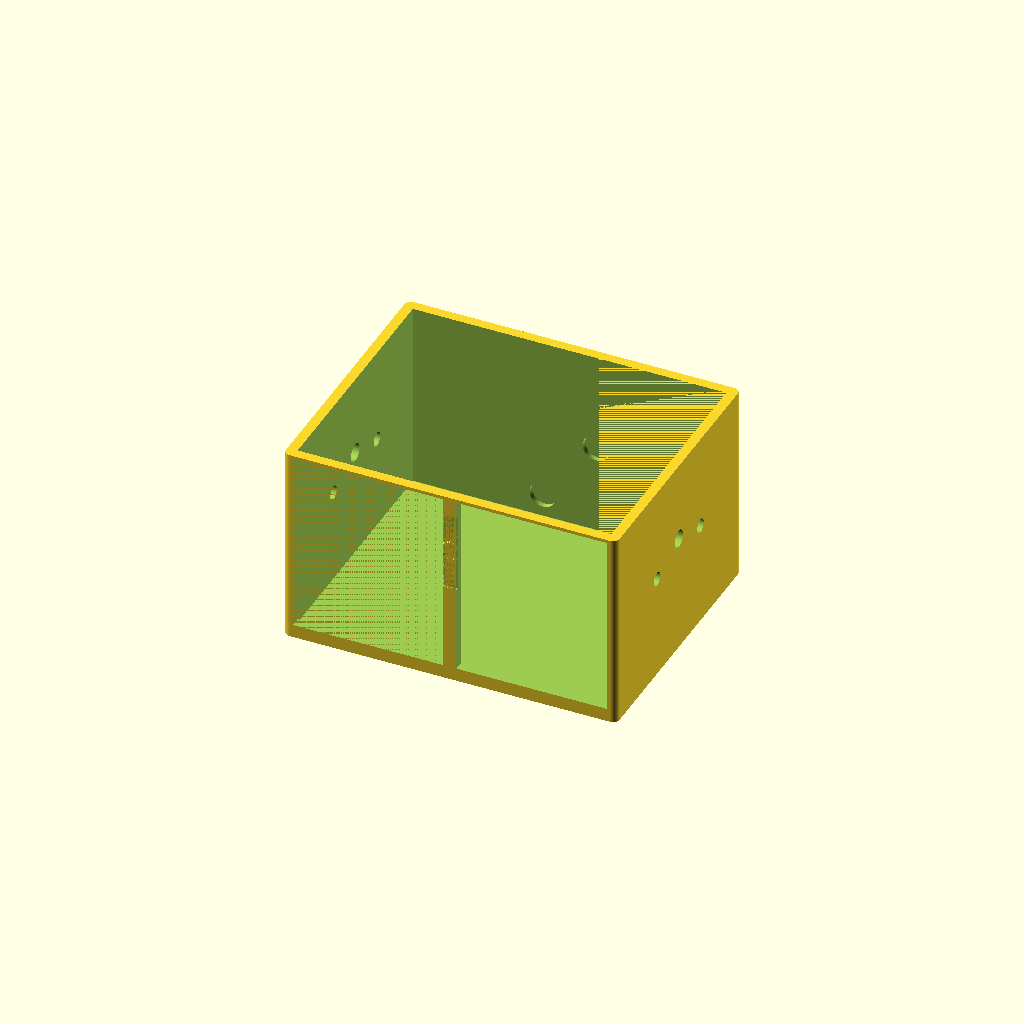
Cell 1: the model at its default parameters.
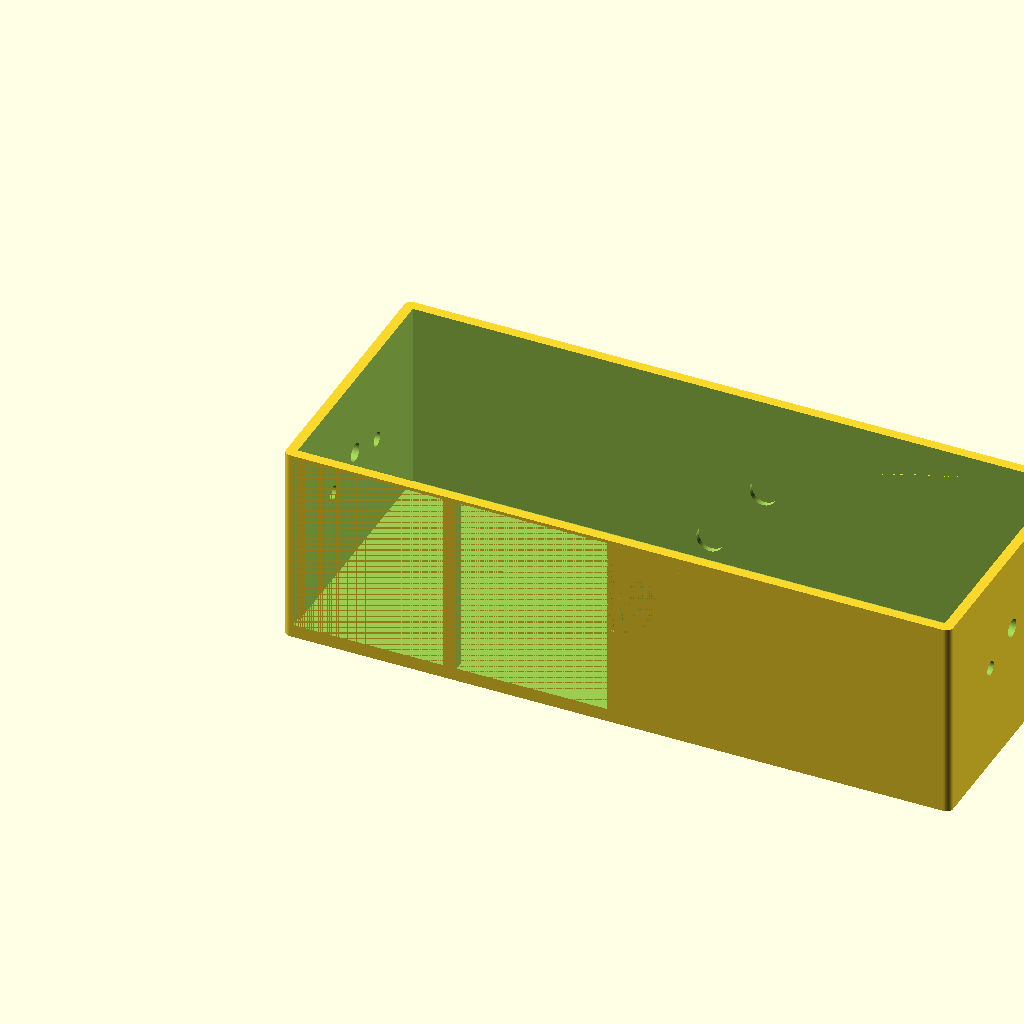
Cell 2: the same model with box_w = 200.
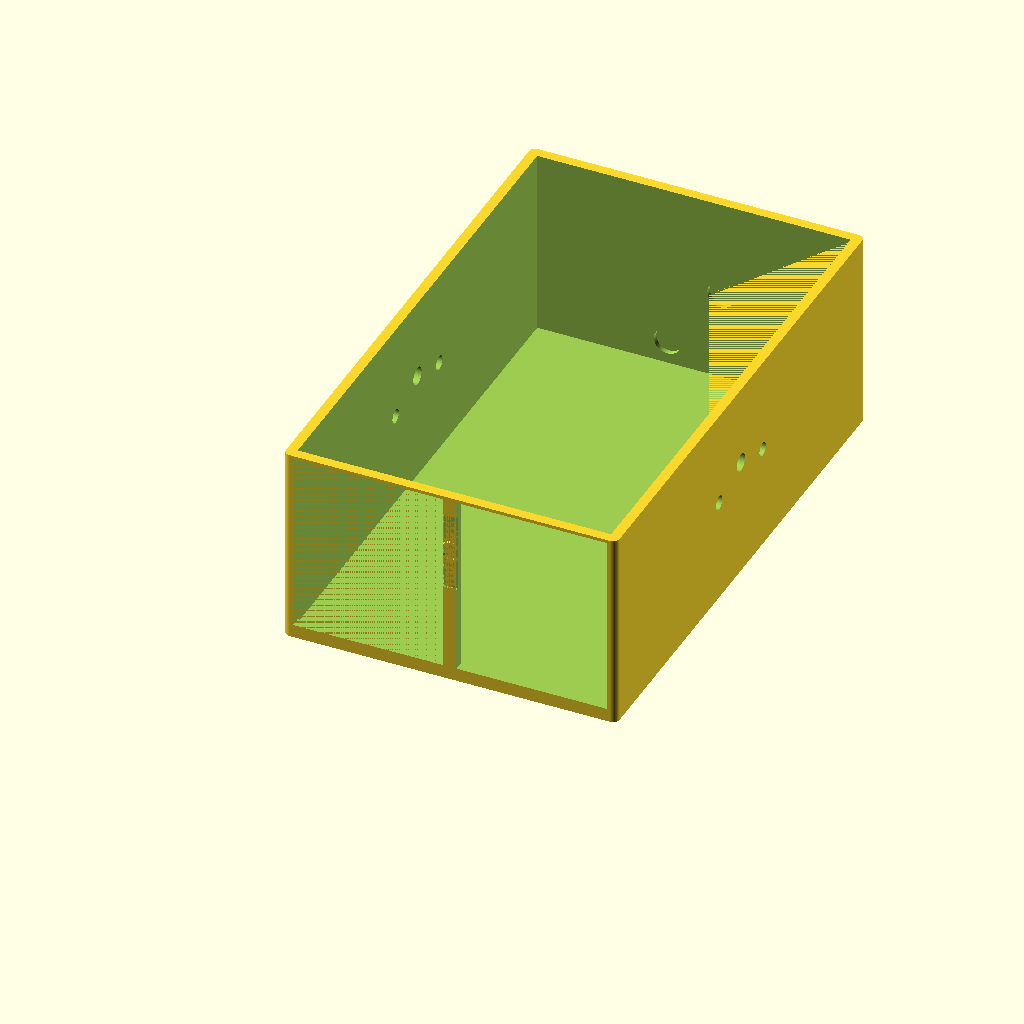
Cell 3: the same model with box_d = 160.
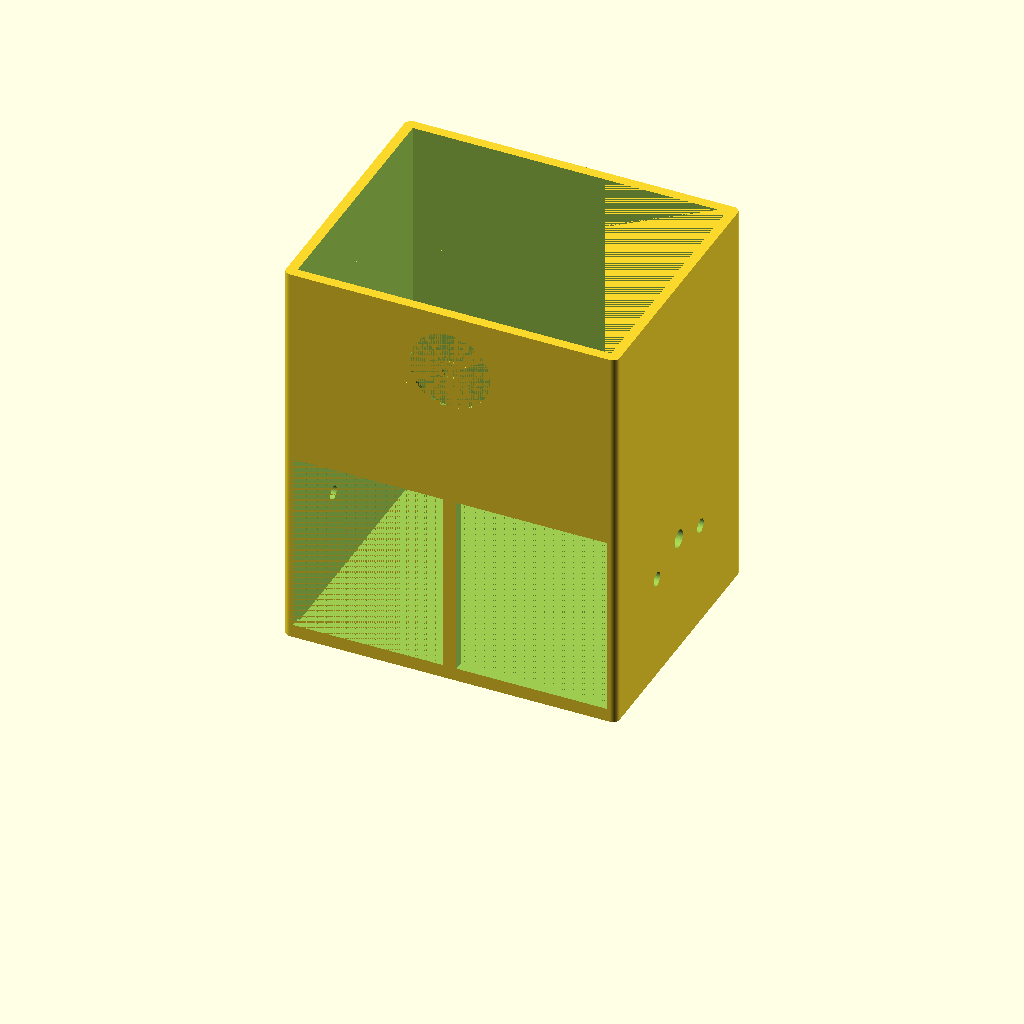
Cell 4: box_h = 120 (everything else at default).
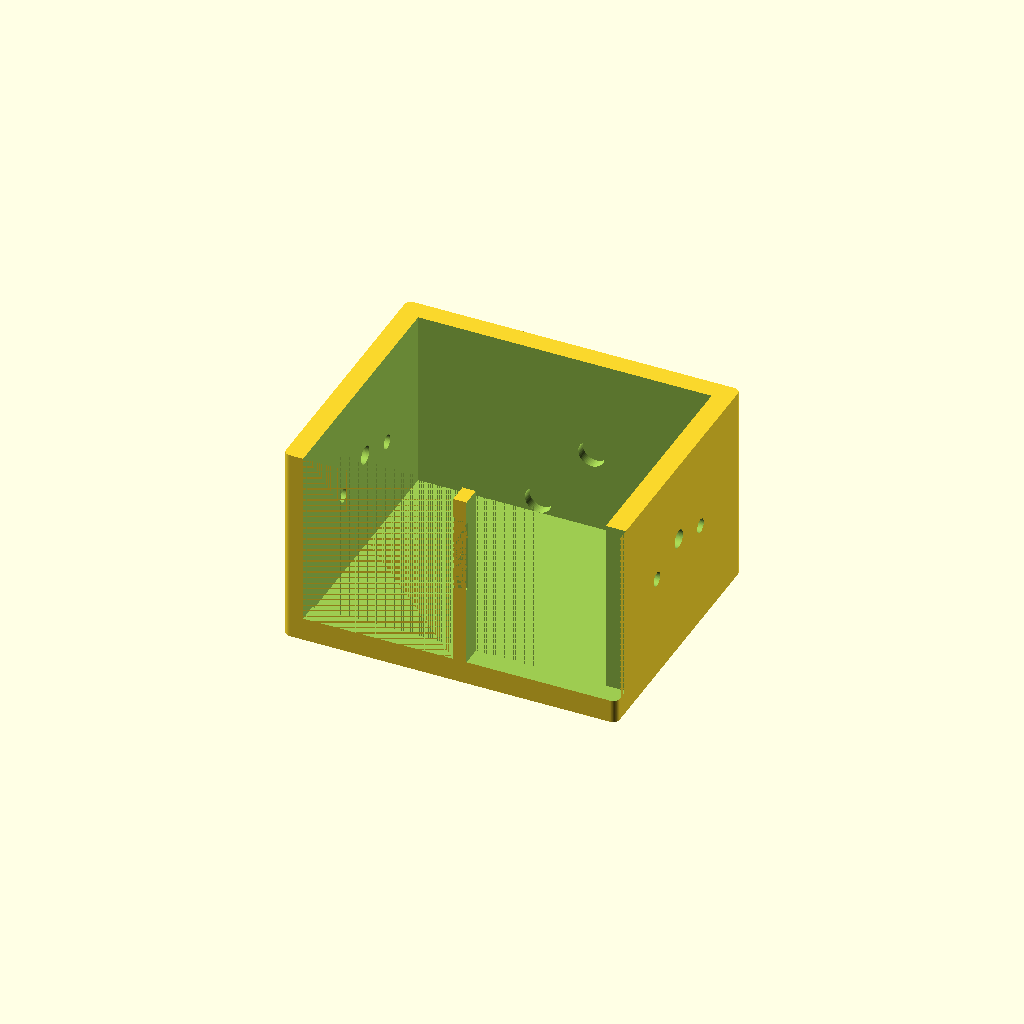
Cell 5: wall = 6 (everything else at default).
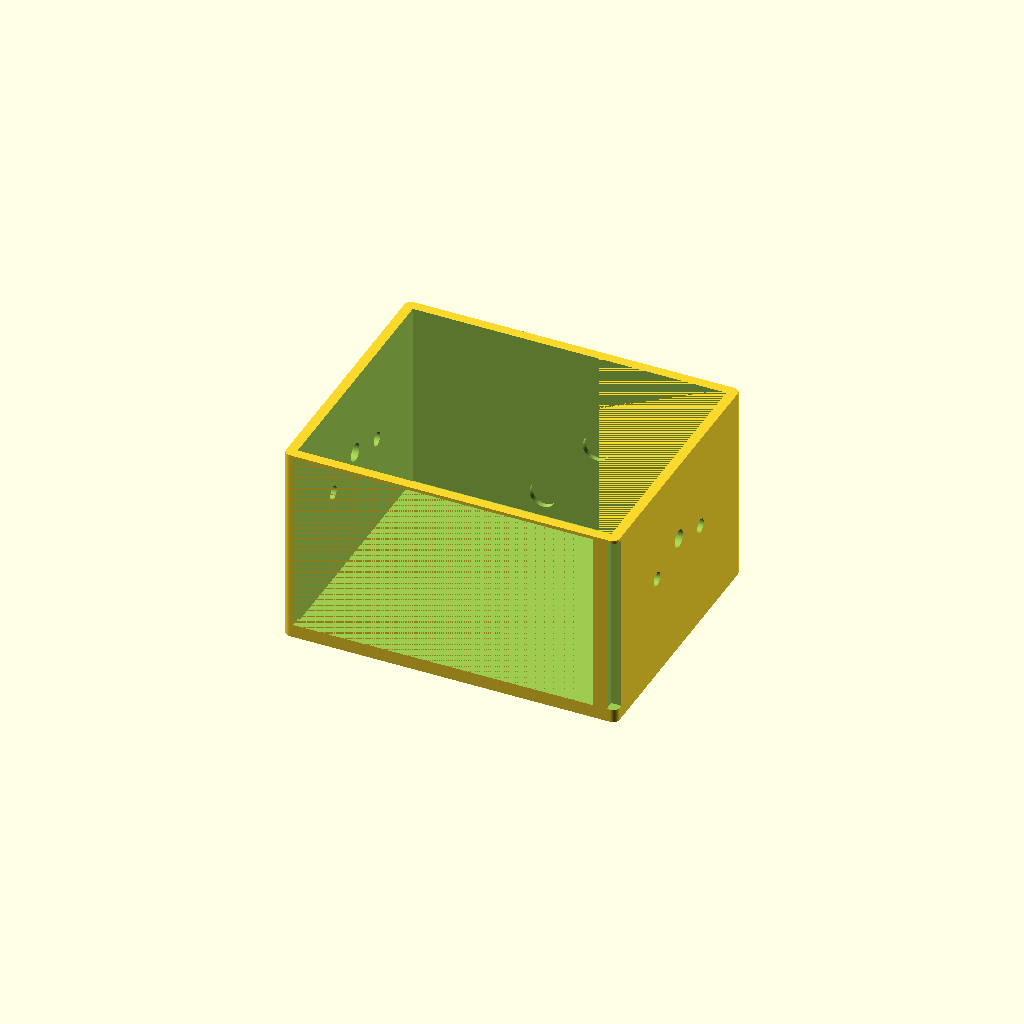
Cell 6 — door_w set to 90, the other parameters unchanged.
All cells are drawn from one camera (rotation 55°, 0°, 25°, orthographic, colour scheme Cornfield), so only the parameter changes between them.
The OpenSCAD source (downloads/tempo-de-reacao/modelo_3d/caixa_principal.scad):
// ============================================================
//  Marie Curie Reaction Time Toy — Main Box
//  File: caixa_principal.scad
//
//  Description:
//    The main enclosure of the toy. Holds two SG90 servo motors
//    on the side walls (to actuate the doors), an internal shelf
//    for the LED and electronics, cable routing holes on the back,
//    and decorative elements (radiation symbol + "Marie Curie" text)
//    on the outer faces.
//
//  Print Settings:
//    - Layer height : 0.2 mm
//    - Infill       : 20 % (gyroid or grid)
//    - Supports     : Not required (print open-face up)
//    - Material     : PLA / PETG
//    - Perimeters   : 3
//
//  Coordinate system:
//    Origin at the BOTTOM-FRONT-LEFT outer corner of the box.
//    X → width (100 mm), Y → depth (80 mm), Z → height (60 mm)
// ============================================================

// ── Global rendering quality ──────────────────────────────
$fn = 64;   // circle/cylinder smoothness

// ── Outer box dimensions ──────────────────────────────────
box_w  = 100;   // overall width   [mm]
box_d  = 80;    // overall depth   [mm]
box_h  = 60;    // overall height  [mm]

// ── Wall thickness ────────────────────────────────────────
wall   = 3;     // uniform wall thickness [mm]

// ── Interior cavity ──────────────────────────────────────
// Derived: interior = outer − 2×wall (XY) / outer − wall (Z bottom only, top is open)
int_w  = box_w - 2 * wall;   // 94 mm
int_d  = box_d - 2 * wall;   // 74 mm
int_h  = box_h - wall;       // 57 mm  (floor only; top is open for the doors)

// ── Door openings on the top-front face ──────────────────
// Two side-by-side apertures, separated by a thin central pillar
door_w   = 45;    // single door aperture width  [mm]
door_h   = 55;    // single door aperture height [mm]
door_gap = 4;     // gap between the two apertures / central pillar width [mm]
door_z   = wall + 1;  // bottom edge of aperture above floor [mm]

// Total opening width = 2*door_w + door_gap must fit within box_w − 2*wall
// Check: 2*45 + 4 = 94 == int_w  ✓

// ── SG90 servo mounting (sides) ──────────────────────────
// SG90 body: 22.5 × 12.5 × 22.7 mm
// We mount the servo flush with the inner wall face.
servo_body_w    = 22.5;   // X extent inside box
servo_body_d    = 12.5;   // Y extent (depth into side wall)
servo_body_h    = 22.7;   // Z height
servo_boss_h    =  4.5;   // height of the servo shaft boss above body top
servo_shaft_d   =  5;     // shaft diameter (for clearance hole)
servo_tab_w     = 32.0;   // total width including mounting ears
servo_tab_thick =  2.5;   // ear thickness
servo_hole_d    =  4.2;   // M2.6 or M3 screw hole diameter through side wall
servo_hole_sep  = 28.0;   // centre-to-centre between the two ear holes (X)
servo_mount_z   = 20;     // Z centre of servo body from bottom [mm]
servo_mount_y   = box_d / 2; // centred in depth

// ── Internal shelf for electronics / LED ─────────────────
shelf_z      = 18;   // Z position of shelf top surface [mm]
shelf_thick  =  3;   // shelf thickness [mm]
shelf_d      = 30;   // shelf depth from back wall [mm]  (partial shelf)

// ── Cable routing holes on the back wall ─────────────────
cable_hole_d = 8;    // diameter of cable grommet hole [mm]
// Two holes: one for power, one for signal
cable_hole_y = box_d - wall / 2; // centre Y on back wall face
cable_hole_z1 = 10;  // Z centre of first hole
cable_hole_z2 = 30;  // Z centre of second hole
cable_hole_x  = box_w / 2; // X centre (box centred)

// ── Radiation symbol (emboss on front face) ───────────────
rad_cx = box_w / 2;       // symbol centre X
rad_cy = 0;               // on the front face (Y=0)
rad_cz = box_h - 18;      // upper portion of the front face Z
rad_R  = 12;              // outer radius of the symbol
rad_r  = 3;               // inner circle radius
rad_depth = 0.8;          // emboss depth [mm]

// ── "Marie Curie" text on top panel ──────────────────────
text_size      = 7;        // font size [mm]
text_thickness = 0.8;      // emboss depth into top panel [mm]
text_x         = box_w / 2;
text_y         = box_d / 2;
text_z         = box_h;    // top surface

// ── Tolerance / clearance ─────────────────────────────────
tol = 0.2;  // general fit tolerance [mm]
eps = 0.01; // tiny overlap to avoid z-fighting in difference()

// ============================================================
//  MAIN MODULE CALL
// ============================================================
main_box();

// ============================================================
//  MODULE: main_box
//  Assembles all features of the enclosure.
// ============================================================
module main_box() {
    difference() {
        // ── 1. Solid outer shell ──────────────────────────
        union() {
            // Rounded-corner outer box
            hull() {
                for (dx = [2, box_w-2])
                    for (dy = [2, box_d-2])
                        translate([dx, dy, 0])
                            cylinder(r=2, h=box_h);
            }

            // Internal shelf (added before difference)
            shelf();

            // Servo mounting bosses (left and right side, interior protrusions)
            translate([wall, servo_mount_y, servo_mount_z])
                servo_boss(left=true);
            translate([box_w - wall, servo_mount_y, servo_mount_z])
                servo_boss(left=false);
        }

        // ── 2. Hollow out the interior ────────────────────
        translate([wall, wall, wall])
            cube([int_w, int_d, int_h + eps]);

        // ── 3. Door openings on the front face (Y=0) ─────
        // Left door opening
        translate([wall, -eps, door_z])
            cube([door_w, wall + 2*eps, door_h]);
        // Right door opening
        translate([wall + door_w + door_gap, -eps, door_z])
            cube([door_w, wall + 2*eps, door_h]);

        // ── 4. Servo shaft holes through side walls ───────
        // Left side wall (X=0 face): shaft clearance hole
        translate([-eps, servo_mount_y, servo_mount_z + servo_body_h/2 + servo_boss_h])
            rotate([0, 90, 0])
                cylinder(d=servo_shaft_d + tol*2, h=wall + 2*eps);

        // Right side wall (X=box_w face): shaft clearance hole
        translate([box_w - wall - eps, servo_mount_y, servo_mount_z + servo_body_h/2 + servo_boss_h])
            rotate([0, 90, 0])
                cylinder(d=servo_shaft_d + tol*2, h=wall + 2*eps);

        // Servo ear screw holes — left wall
        servo_ear_holes(side="left");
        // Servo ear screw holes — right wall
        servo_ear_holes(side="right");

        // ── 5. Cable routing holes on the back wall ───────
        translate([cable_hole_x - 8, cable_hole_y - wall - eps, cable_hole_z1])
            rotate([-90, 0, 0])
                cylinder(d=cable_hole_d, h=wall + 2*eps);

        translate([cable_hole_x + 8, cable_hole_y - wall - eps, cable_hole_z2])
            rotate([-90, 0, 0])
                cylinder(d=cable_hole_d, h=wall + 2*eps);

        // ── 6. Radiation symbol embossed on front face ────
        translate([rad_cx, rad_depth, rad_cz])
            rotate([90, 0, 0])
                radiation_symbol(R=rad_R, r=rad_r, depth=rad_depth);

        // ── 7. "Marie Curie" text on the top panel ────────
        translate([text_x, text_y, box_h - text_thickness + eps])
            rotate([0, 0, 0])
                linear_extrude(height=text_thickness + eps)
                    text("Marie Curie",
                         size   = text_size,
                         font   = "Liberation Sans:style=Bold",
                         halign = "center",
                         valign = "center");
    }
}

// ============================================================
//  MODULE: shelf
//  A partial internal shelf for electronics, runs from the
//  back wall toward the front, full width minus walls.
// ============================================================
module shelf() {
    translate([wall, box_d - wall - shelf_d, wall])
        cube([int_w, shelf_d, shelf_thick]);
}

// ============================================================
//  MODULE: servo_boss
//  A small rectangular pad printed on the inner side wall
//  face to provide screw anchor points for SG90 ear screws.
//  left=true → boss faces right (+X); left=false → faces left (-X)
// ============================================================
module servo_boss(left=true) {
    // The boss is a flat reinforcing pad where the servo sits.
    pad_w = 3;   // boss thickness (into the interior)
    pad_h = servo_body_h + 10;
    pad_d = servo_tab_w + 4;
    dir   = left ? 1 : -1;
    translate([0, -pad_d/2, -pad_h/2])
        cube([dir * pad_w, pad_d, pad_h]);
}

// ============================================================
//  MODULE: servo_ear_holes
//  Drills M3 mounting holes through the side wall for the
//  SG90 servo mounting ears.
//  side = "left" | "right"
// ============================================================
module servo_ear_holes(side="left") {
    z_centre = servo_mount_z + servo_body_h / 2;
    x_offset = (side == "left") ? -eps : box_w - wall - eps;
    y1 = servo_mount_y - servo_hole_sep / 2;
    y2 = servo_mount_y + servo_hole_sep / 2;

    for (ypos = [y1, y2]) {
        translate([x_offset, ypos, z_centre])
            rotate([0, 90, 0])
                cylinder(d=servo_hole_d, h=wall + 2*eps);
    }
}

// ============================================================
//  MODULE: radiation_symbol
//  Classic 3-blade trefoil radiation hazard symbol.
//  Rendered flat (in XY plane), centred at origin.
//  R     — outer blade radius
//  r     — inner circle radius (clear zone)
//  depth — extrusion depth (used by caller)
// ============================================================
module radiation_symbol(R=12, r=3, depth=1) {
    // Centre filled circle
    cylinder(r=r*0.8, h=depth);

    // Three blades, each spanning 60° of arc, separated by 60° gaps
    for (angle = [0, 120, 240]) {
        rotate([0, 0, angle + 30])
            difference() {
                cylinder(r=R,   h=depth);
                cylinder(r=r,   h=depth + eps);
                // Mask out 120° of the full 360° to leave 60° blade
                translate([0, 0, -eps])
                    rotate([0, 0, 60])
                        linear_extrude(height=depth + 2*eps)
                            polygon([
                                [0,0],
                                [R*2*cos(0),   R*2*sin(0)],
                                [R*2*cos(300), R*2*sin(300)]
                            ]);
                translate([0, 0, -eps])
                    rotate([0, 0, 0])
                        linear_extrude(height=depth + 2*eps)
                            polygon([
                                [0,0],
                                [R*2*cos(180), R*2*sin(180)],
                                [R*2*cos(120), R*2*sin(120)]
                            ]);
            }
    }
}
Parameter table extracted from the source (name, type, default, range or options):
box_w: number, default 100
box_d: number, default 80
box_h: number, default 60
wall: number, default 3
door_w: number, default 45
door_h: number, default 55
door_gap: number, default 4
servo_body_w: number, default 22.5
servo_body_d: number, default 12.5
servo_body_h: number, default 22.7
servo_boss_h: number, default 4.5
servo_shaft_d: number, default 5
servo_tab_w: number, default 32
servo_tab_thick: number, default 2.5
servo_hole_d: number, default 4.2
servo_hole_sep: number, default 28
servo_mount_z: number, default 20
shelf_z: number, default 18
shelf_thick: number, default 3
shelf_d: number, default 30
cable_hole_d: number, default 8
cable_hole_z1: number, default 10
cable_hole_z2: number, default 30
rad_cy: number, default 0
rad_R: number, default 12
rad_r: number, default 3
rad_depth: number, default 0.8
text_size: number, default 7
text_thickness: number, default 0.8
tol: number, default 0.2
eps: number, default 0.01
